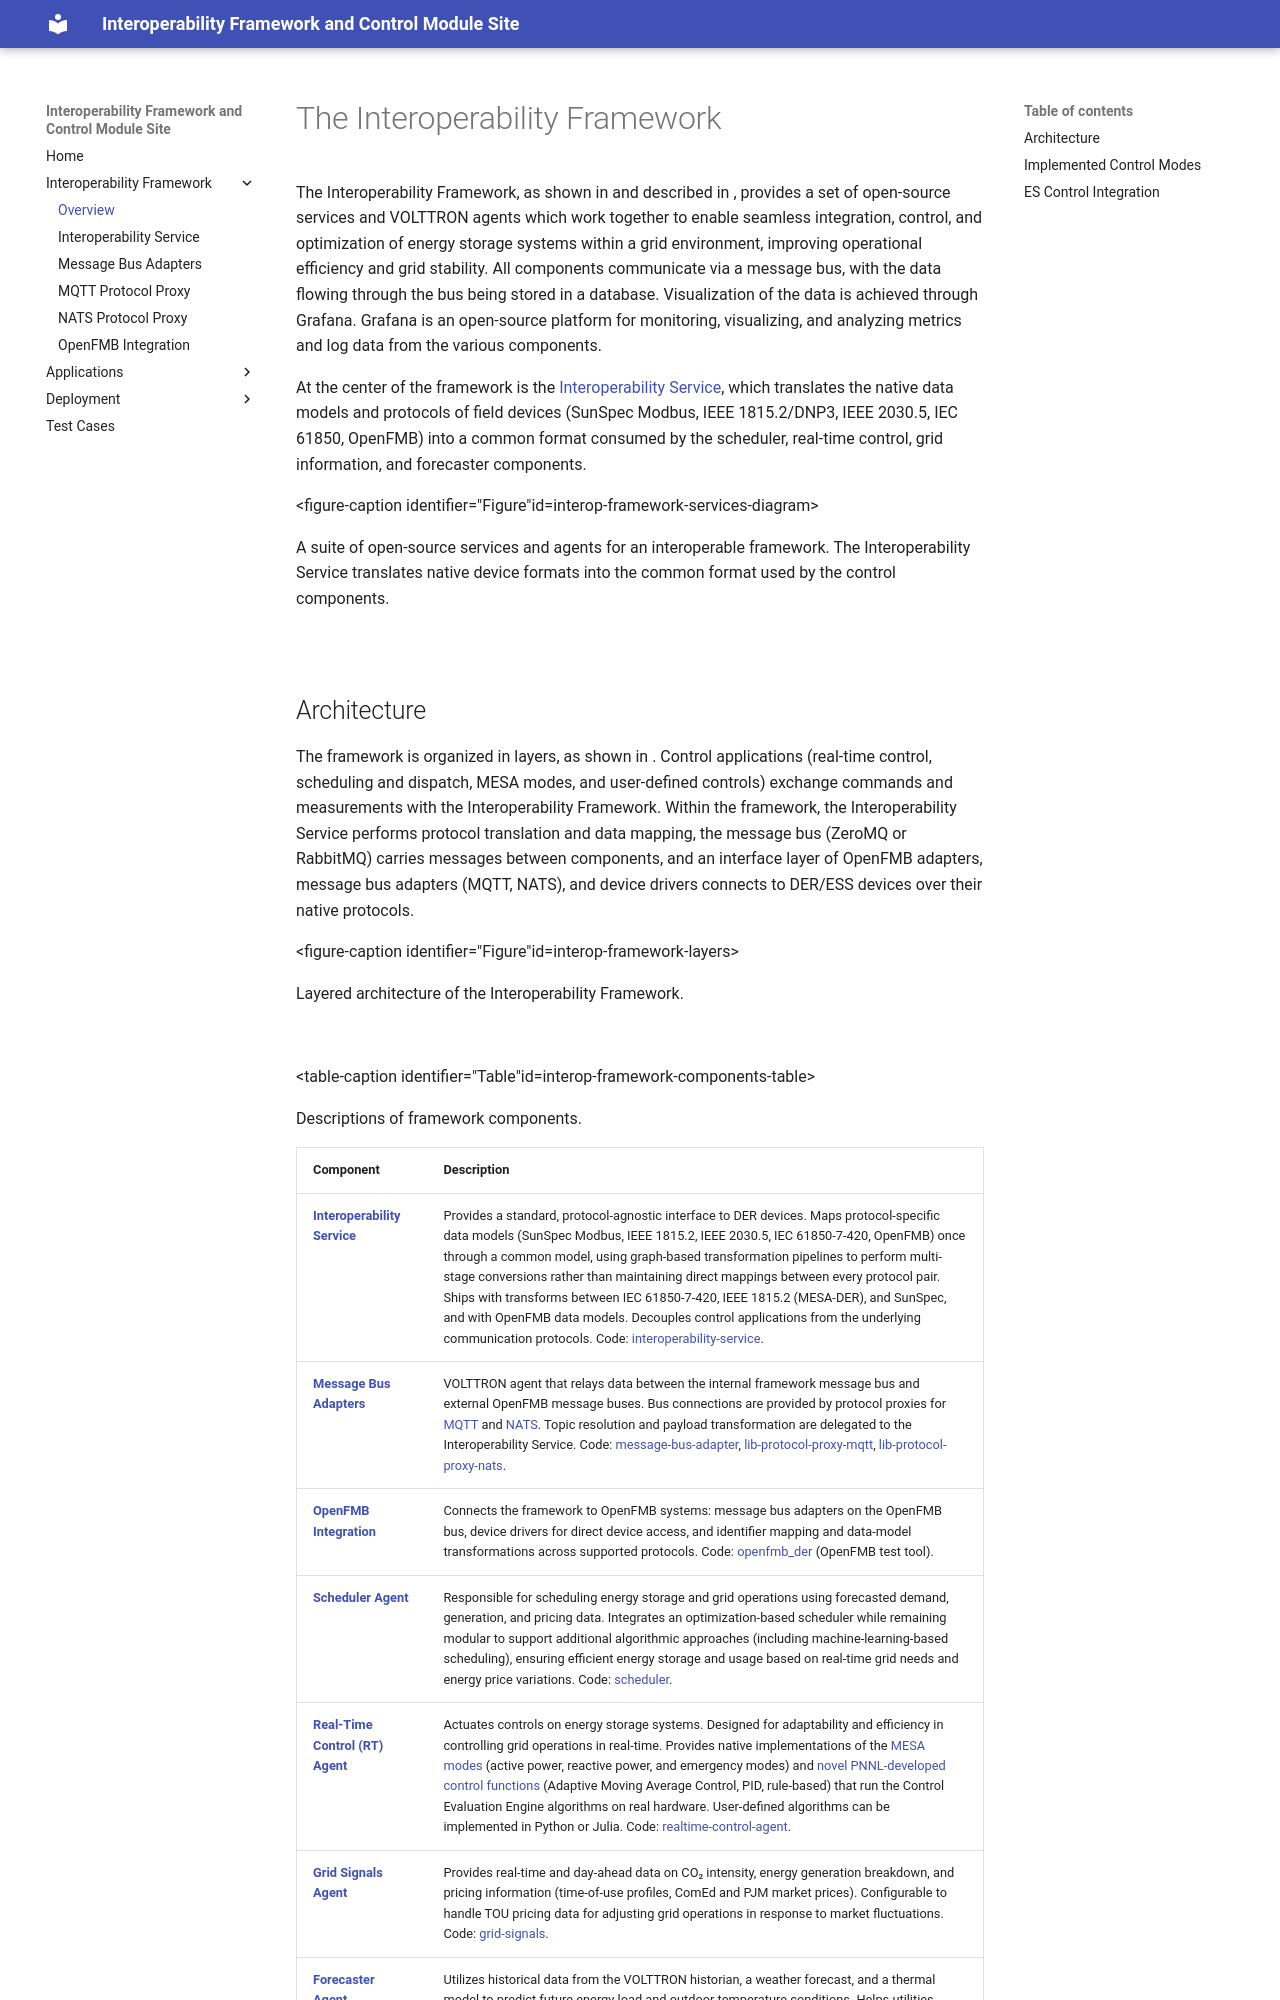

repository: interoperability-control-modules/interoperability-framework-control-module.github.io · page: interoperability-framework/index.html · generator: mkdocs

# The Interoperability Framework

The Interoperability Framework, as shown in [](#interop-framework-services-diagram) and described in
[](#interop-framework-components-table), provides a set of open-source services and VOLTTRON agents which
work together to enable seamless integration, control, and optimization of energy storage systems within a grid
environment, improving operational efficiency and grid stability. All components communicate via a message bus,
with the data flowing through the bus being stored in a database.
Visualization of the data is achieved through Grafana. Grafana is an open-source platform for monitoring,
visualizing, and analyzing metrics and log data from the various components.

At the center of the framework is the [Interoperability Service](interoperability-service.md), which translates the
native data models and protocols of field devices (SunSpec Modbus, IEEE 1815.2/DNP3, IEEE 2030.5, IEC 61850,
OpenFMB) into a common format consumed by the scheduler, real-time control, grid information, and forecaster
components.

Figure: A suite of open-source services and agents for an interoperable framework. The Interoperability Service
translates native device formats into the common format used by the control components.
{#interop-framework-services-diagram}

![](images/interop-framework-services.png)
